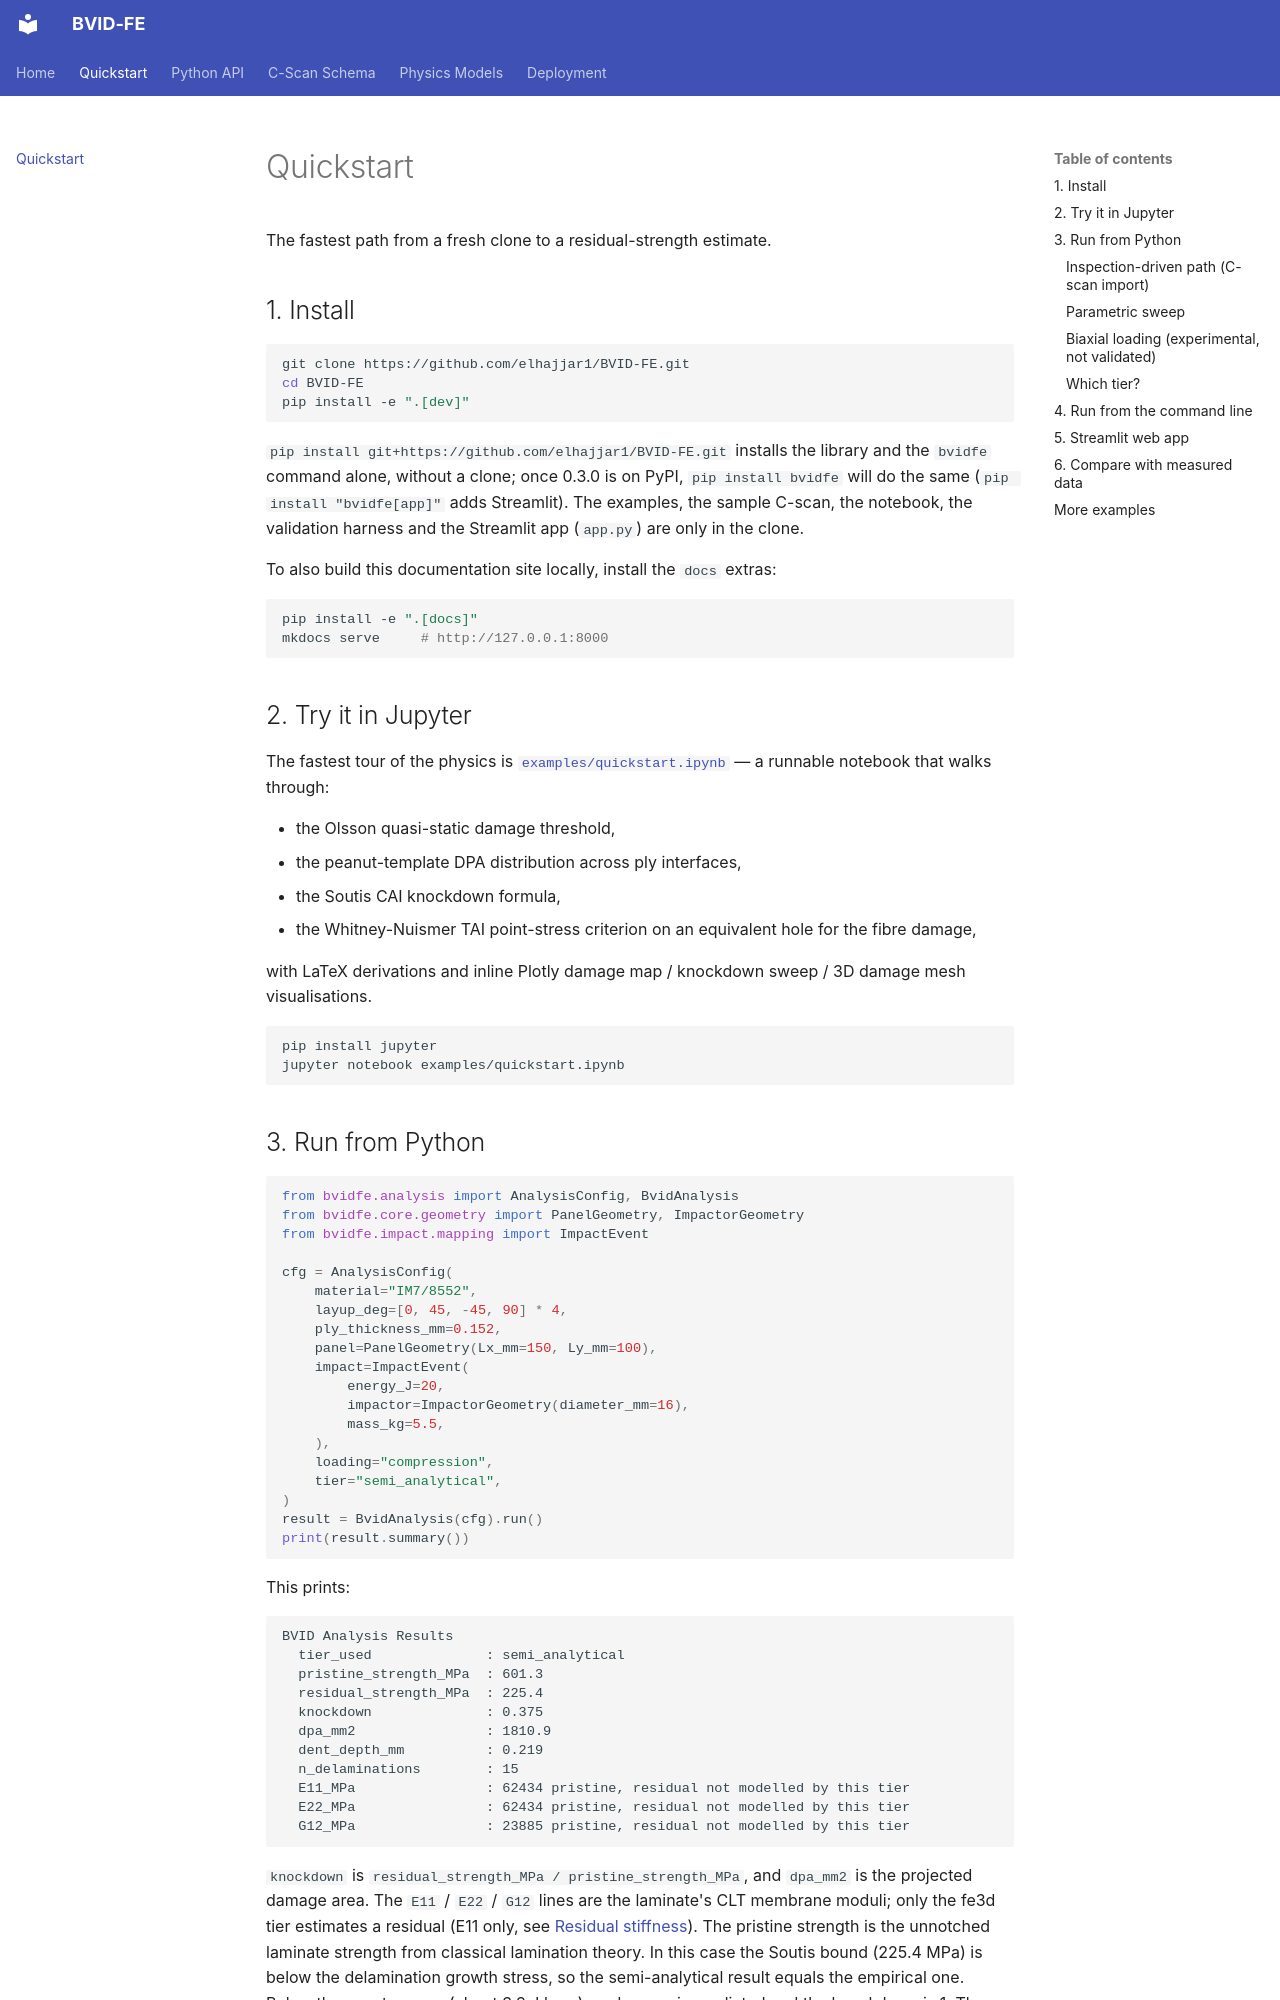

repository: elhajjar1/BVID-FE · page: quickstart/index.html · generator: mkdocs

# Quickstart

The fastest path from a fresh clone to a residual-strength estimate.

## 1. Install

```bash
git clone https://github.com/elhajjar1/BVID-FE.git
cd BVID-FE
pip install -e ".[dev]"
```

`pip install git+https://github.com/elhajjar1/BVID-FE.git` installs the
library and the `bvidfe` command alone, without a clone; once 0.3.0 is on
PyPI, `pip install bvidfe` will do the same (`pip install "bvidfe[app]"`
adds Streamlit). The examples, the sample
C-scan, the notebook, the validation harness and the Streamlit app
(`app.py`) are only in the clone.

To also build this documentation site locally, install the `docs` extras:

```bash
pip install -e ".[docs]"
mkdocs serve     # http://127.0.0.1:8000
```

## 2. Try it in Jupyter

The fastest tour of the physics is
[`examples/quickstart.ipynb`](https://github.com/elhajjar1/BVID-FE/blob/main/examples/quickstart.ipynb)
— a runnable notebook that walks through:

- the Olsson quasi-static damage threshold,
- the peanut-template DPA distribution across ply interfaces,
- the Soutis CAI knockdown formula,
- the Whitney-Nuismer TAI point-stress criterion on an equivalent hole for the fibre damage,

with LaTeX derivations and inline Plotly damage map / knockdown sweep / 3D
damage mesh visualisations.

```bash
pip install jupyter
jupyter notebook examples/quickstart.ipynb
```

## 3. Run from Python

```python
from bvidfe.analysis import AnalysisConfig, BvidAnalysis
from bvidfe.core.geometry import PanelGeometry, ImpactorGeometry
from bvidfe.impact.mapping import ImpactEvent

cfg = AnalysisConfig(
    material="IM7/8552",
    layup_deg=[0, 45, -45, 90] * 4,
    ply_thickness_mm=0.152,
    panel=PanelGeometry(Lx_mm=150, Ly_mm=100),
    impact=ImpactEvent(
        energy_J=20,
        impactor=ImpactorGeometry(diameter_mm=16),
        mass_kg=5.5,
    ),
    loading="compression",
    tier="semi_analytical",
)
result = BvidAnalysis(cfg).run()
print(result.summary())
```

This prints:

```text
BVID Analysis Results
  tier_used              : semi_analytical
  pristine_strength_MPa  : 601.3
  residual_strength_MPa  : 225.4
  knockdown              : 0.375
  dpa_mm2                : 1810.9
  dent_depth_mm          : 0.219
  n_delaminations        : 15
  E11_MPa                : 62434 pristine, residual not modelled by this tier
  E22_MPa                : 62434 pristine, residual not modelled by this tier
  G12_MPa                : 23885 pristine, residual not modelled by this tier
```

`knockdown` is `residual_strength_MPa / pristine_strength_MPa`, and
`dpa_mm2` is the projected damage area. The `E11` / `E22` / `G12` lines
are the laminate's CLT membrane moduli; only the fe3d tier estimates a
residual (E11 only, see [Residual stiffness](physics_models.md#residual-stiffness)).
The pristine strength is the
unnotched laminate strength from classical lamination theory. In this case
the Soutis bound (225.4 MPa) is below the delamination growth stress, so
the semi-analytical result equals the empirical one. Below the onset
energy (about 3.3 J here) no damage is predicted and the knockdown is 1.
The weakest sublaminate here grows its delamination at about 311 MPa
(interface 11). The per-interface ellipses are in
`result.damage.delaminations`, the governing interface in
`result.critical_sublaminate`, and the runtime notes in `result.notes`.
